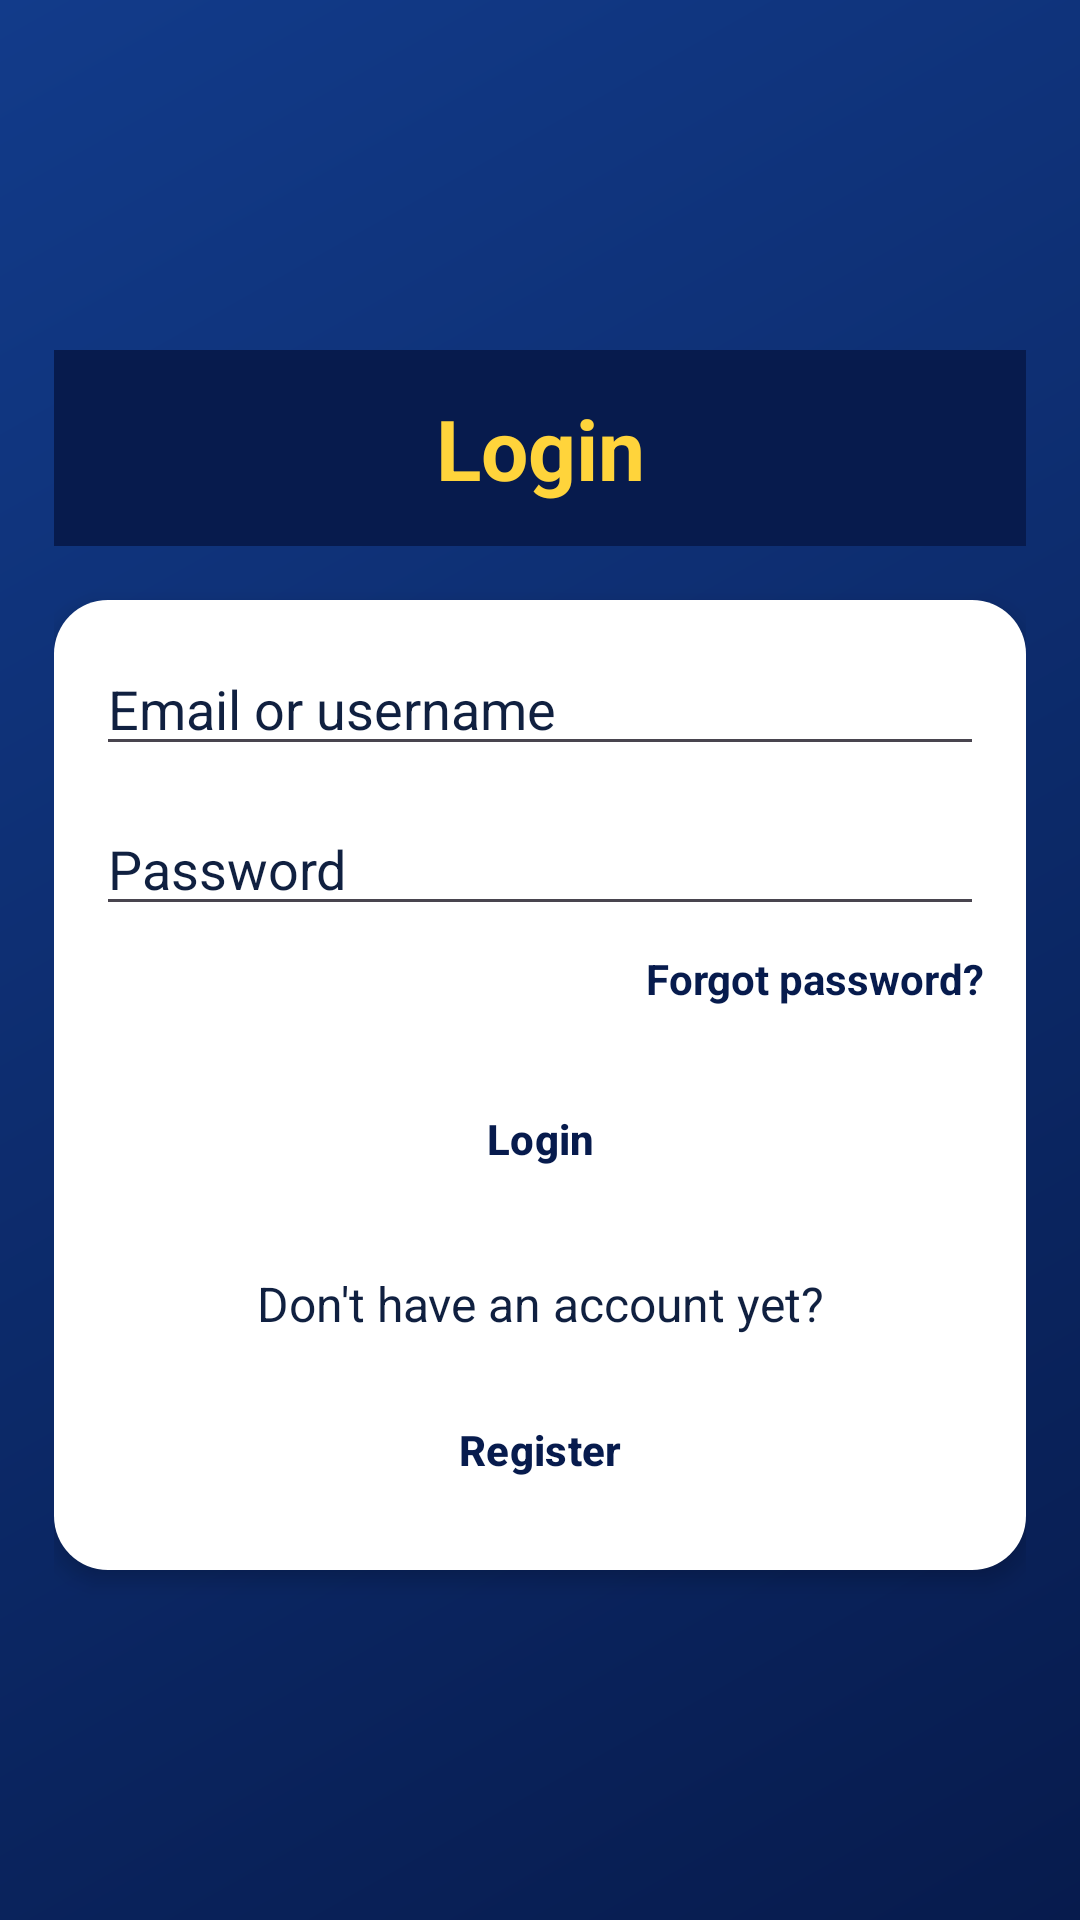

Layout XML and referenced resources for this Android screen:
<!-- AndroidManifest.xml: application theme Theme.Slagalica -->
<!-- res/layout/activity_login.xml -->
<?xml version="1.0" encoding="utf-8"?>
<ScrollView xmlns:android="http://schemas.android.com/apk/res/android"
    android:layout_width="match_parent"
    android:layout_height="match_parent"
    android:background="@drawable/bg_screen"
    android:fillViewport="true">

    <LinearLayout
        android:layout_width="match_parent"
        android:layout_height="match_parent"
        android:orientation="vertical"
        android:gravity="center"
        android:padding="@dimen/screen_padding">

        <TextView
            android:id="@+id/loginTitle"
            style="@style/SlagalicaTitle"
            android:layout_width="match_parent"
            android:layout_height="wrap_content"
            android:text="@string/login"
            android:background="@color/slagalica_dark_blue"
            android:padding="@dimen/card_padding" />

        <LinearLayout
            style="@style/SlagalicaCard"
            android:layout_width="match_parent"
            android:layout_height="wrap_content"
            android:layout_marginTop="@dimen/space_large"
            android:orientation="vertical">

            <EditText
                android:id="@+id/emailInput"
                android:layout_width="match_parent"
                android:layout_height="wrap_content"
                android:hint="@string/email_or_username"
                android:inputType="text"
                android:textColor="@color/slagalica_text"
                android:textColorHint="@color/slagalica_text" />

            <EditText
                android:id="@+id/passwordInput"
                android:layout_width="match_parent"
                android:layout_height="wrap_content"
                android:layout_marginTop="@dimen/space_medium"
                android:hint="@string/password"
                android:inputType="textPassword"
                android:textColor="@color/slagalica_text"
                android:textColorHint="@color/slagalica_text" />

            <TextView
                android:id="@+id/forgotPasswordText"
                android:layout_width="wrap_content"
                android:layout_height="wrap_content"
                android:layout_gravity="end"
                android:layout_marginTop="@dimen/space_small"
                android:text="@string/forgot_password"
                android:textColor="@color/slagalica_dark_blue"
                android:textSize="@dimen/small_text_size"
                android:textStyle="bold" />

            <TextView
                android:id="@+id/errorText"
                android:layout_width="match_parent"
                android:layout_height="wrap_content"
                android:layout_marginTop="@dimen/space_small"
                android:textColor="@color/slagalica_red"
                android:textSize="@dimen/small_text_size"
                android:visibility="gone" />

            <Button
                android:id="@+id/loginButton"
                style="@style/SlagalicaConfirmButton"
                android:layout_width="match_parent"
                android:layout_height="wrap_content"
                android:layout_marginTop="@dimen/space_large"
                android:text="@string/login" />

            <TextView
                android:id="@+id/registerText"
                android:layout_width="match_parent"
                android:layout_height="wrap_content"
                android:layout_marginTop="@dimen/space_large"
                android:gravity="center"
                android:text="@string/not_registered"
                android:textColor="@color/slagalica_text"
                android:textSize="@dimen/body_text_size" />

            <Button
                android:id="@+id/registerButton"
                style="@style/SlagalicaSecondaryButton"
                android:layout_width="match_parent"
                android:layout_height="wrap_content"
                android:layout_marginTop="@dimen/space_medium"
                android:text="@string/register" />

        </LinearLayout>

    </LinearLayout>

</ScrollView>
<!-- resources referenced by this layout -->
<resources>
  <color name="slagalica_dark_blue">#071B4D</color>
  <color name="slagalica_red">#D62828</color>
  <color name="slagalica_text">#102040</color>
  <dimen name="body_text_size">16sp</dimen>
  <dimen name="card_padding">14dp</dimen>
  <dimen name="screen_padding">18dp</dimen>
  <dimen name="small_text_size">14sp</dimen>
  <dimen name="space_large">18dp</dimen>
  <dimen name="space_medium">12dp</dimen>
  <dimen name="space_small">8dp</dimen>
  <!-- drawable bg_screen (drawable) -->
  <?xml version="1.0" encoding="utf-8"?>
  <shape xmlns:android="http://schemas.android.com/apk/res/android">
      <gradient
          android:startColor="@color/slagalica_dark_blue"
          android:endColor="@color/slagalica_blue"
          android:angle="135" />
  </shape>
  <string name="email_or_username">Email or username</string>
  <string name="forgot_password">Forgot password?</string>
  <string name="login">Login</string>
  <string name="not_registered">Don\'t have an account yet?</string>
  <string name="password">Password</string>
  <string name="register">Register</string>
  <style name="SlagalicaCard">
          <item name="android:background">@drawable/bg_card</item>
          <item name="android:padding">@dimen/card_padding</item>
          <item name="android:elevation">4dp</item>
      </style>
  <style name="SlagalicaConfirmButton" parent="Widget.Material3.Button">
          <item name="android:backgroundTint">@color/slagalica_yellow</item>
          <item name="android:textColor">@color/slagalica_dark_blue</item>
          <item name="android:textStyle">bold</item>
          <item name="android:textAllCaps">false</item>
          <item name="android:minHeight">@dimen/button_height</item>
          <item name="cornerRadius">@dimen/button_radius</item>
      </style>
  <style name="SlagalicaSecondaryButton" parent="Widget.Material3.Button">
          <item name="android:backgroundTint">@color/slagalica_light_blue</item>
          <item name="android:textColor">@color/slagalica_dark_blue</item>
          <item name="android:textStyle">bold</item>
          <item name="android:textAllCaps">false</item>
          <item name="android:minHeight">@dimen/button_height</item>
          <item name="cornerRadius">@dimen/button_radius</item>
      </style>
  <style name="SlagalicaTitle">
          <item name="android:textColor">@color/slagalica_yellow</item>
          <item name="android:textSize">@dimen/title_text_size</item>
          <item name="android:textStyle">bold</item>
          <item name="android:gravity">center</item>
      </style>
  <style name="Theme.Slagalica" parent="Base.Theme.Slagalica" />
  <color name="slagalica_blue">#123B8A</color>
  <!-- drawable bg_card (drawable) -->
  <?xml version="1.0" encoding="utf-8"?>
  <shape xmlns:android="http://schemas.android.com/apk/res/android">
      <solid android:color="@color/slagalica_card" />
      <corners android:radius="@dimen/card_radius" />
  </shape>
  <color name="slagalica_yellow">#FFD43B</color>
  <dimen name="button_height">52dp</dimen>
  <dimen name="button_radius">16dp</dimen>
  <color name="slagalica_light_blue">#BFD7FF</color>
  <dimen name="title_text_size">28sp</dimen>
  <color name="slagalica_card">#FFFFFF</color>
  <dimen name="card_radius">18dp</dimen>
  <!-- drawable empty_splash (drawable) -->
  <?xml version="1.0" encoding="utf-8"?>
  <shape xmlns:android="http://schemas.android.com/apk/res/android">
  
      <size
          android:width="1dp"
          android:height="1dp" />
  
      <solid android:color="@android:color/transparent" />
  
  </shape>
  <style name="Widget.Slagalica.Toolbar" parent="Widget.Material3.Toolbar">
          <item name="android:background">@color/slagalica_light_blue</item>
          <item name="titleTextColor">@color/slagalica_dark_blue</item>
      </style>
  <style name="Widget.Slagalica.Button" parent="Widget.Material3.Button">
          <item name="android:textStyle">bold</item>
          <item name="android:textAllCaps">false</item>
          <item name="cornerRadius">@dimen/button_radius</item>
      </style>
</resources>
